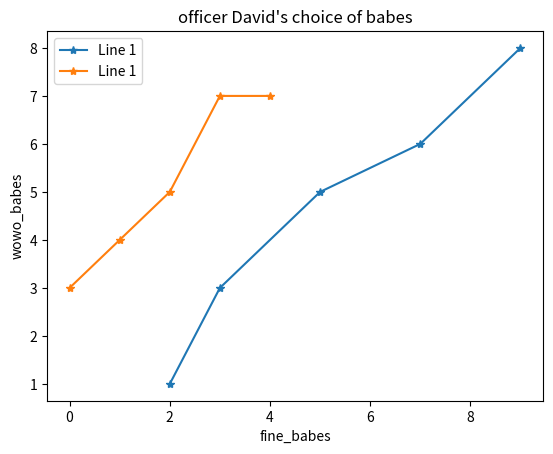

Python code for this plot:
import matplotlib.pyplot as plt
fine_babes =[2,3,5,7,9]
wowo_babes= [1,3,5,6,8]
runs_babes= [3,4,5,7,7]

plt.plot(fine_babes, wowo_babes, runs_babes , marker="*", label = "Line 1")
plt.xlabel("fine_babes")
plt.ylabel("wowo_babes")
plt.title("officer David's choice of babes")
plt.legend()


plt.show()

